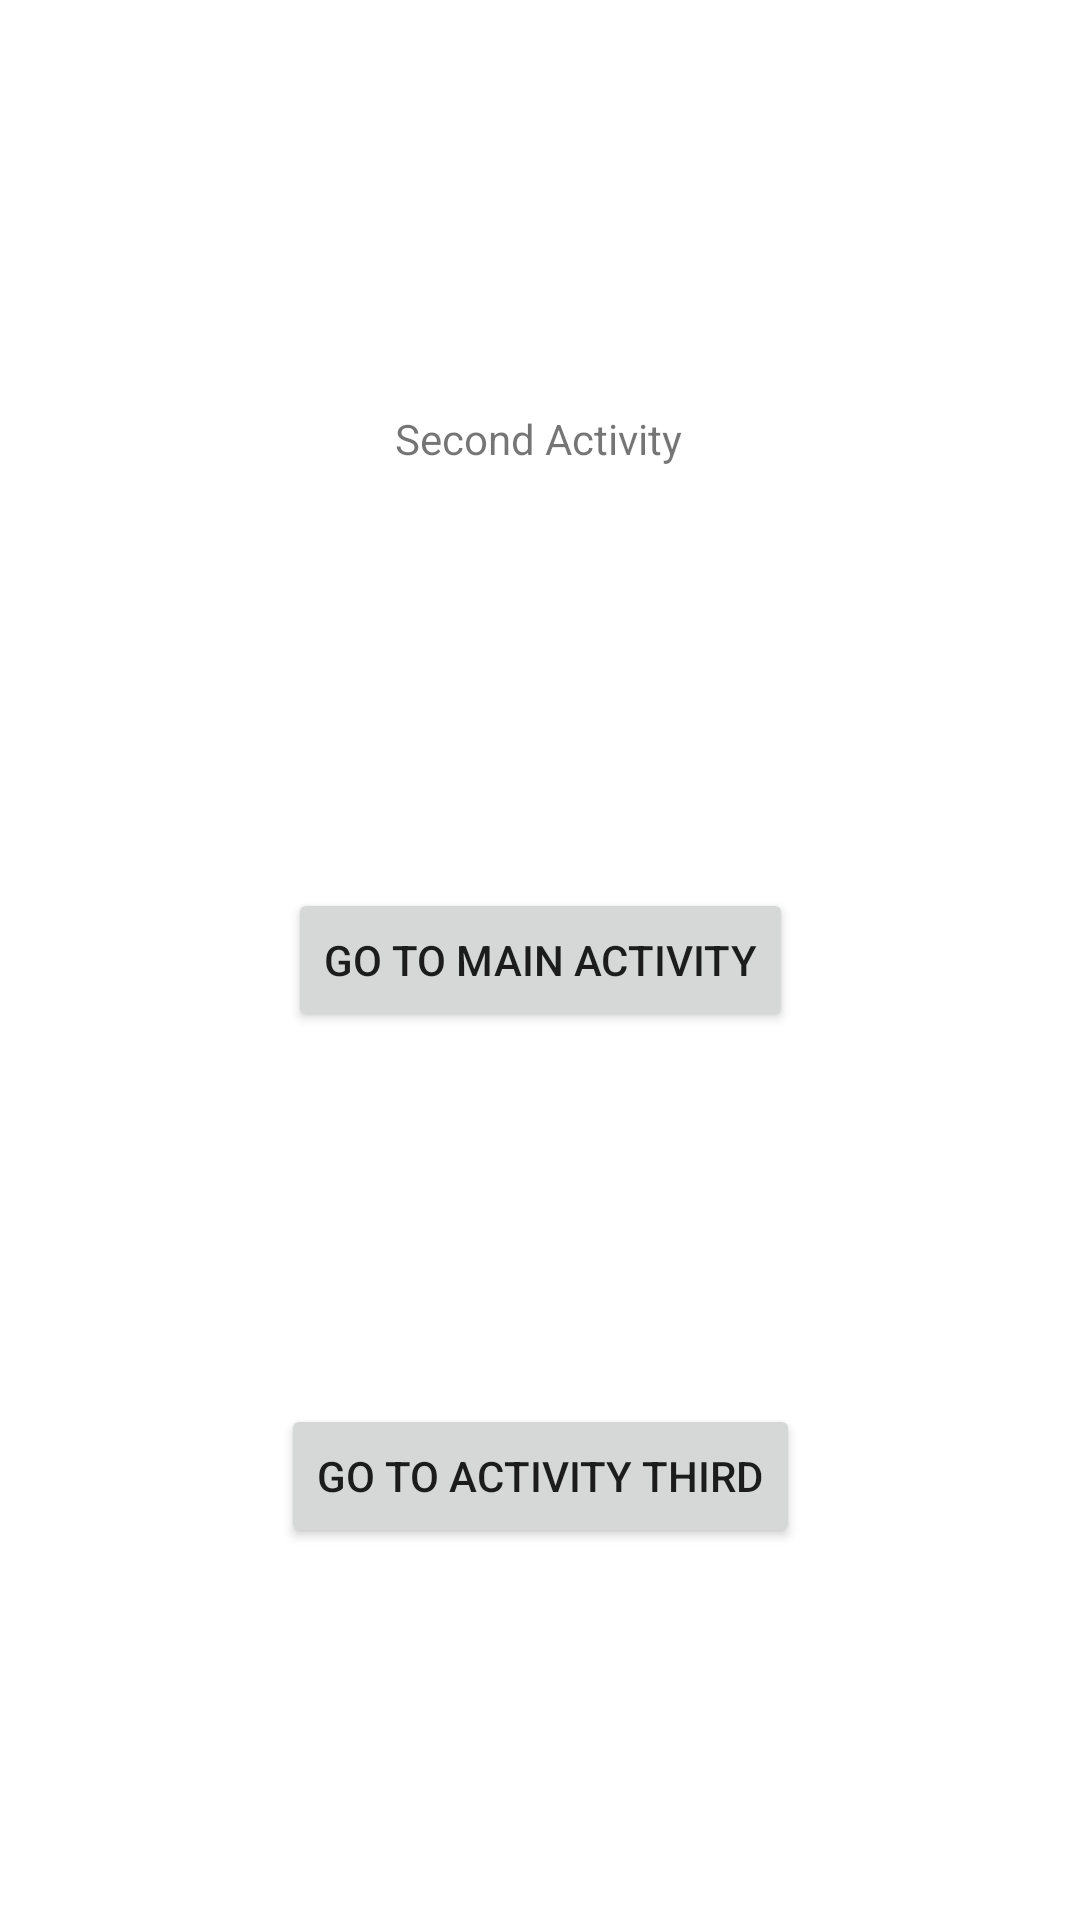

The Android layout XML behind this screen, and the referenced resources:
<!-- AndroidManifest.xml: application theme Theme.AndroidSampels -->
<!-- res/layout/activity_second.xml -->
<?xml version="1.0" encoding="utf-8"?>
<layout xmlns:android="http://schemas.android.com/apk/res/android"
    xmlns:app="http://schemas.android.com/apk/res-auto"
    xmlns:tools="http://schemas.android.com/tools">

    <androidx.constraintlayout.widget.ConstraintLayout
        android:layout_width="match_parent"
        android:layout_height="match_parent"
        tools:context=".ui.activity.SecondActivity">

        <TextView
            android:id="@+id/textView2"
            android:layout_width="wrap_content"
            android:layout_height="wrap_content"
            android:layout_marginBottom="4dp"
            android:text="@string/second_activity"
            app:layout_constraintBottom_toTopOf="@+id/btn_go_to_main"
            app:layout_constraintEnd_toEndOf="parent"
            app:layout_constraintHorizontal_bias="0.498"
            app:layout_constraintStart_toStartOf="parent"
            app:layout_constraintTop_toTopOf="parent" />

        <Button
            android:id="@+id/btn_go_to_main"
            android:layout_width="wrap_content"
            android:layout_height="wrap_content"
            android:text="@string/go_to_main_activity"
            app:layout_constraintBottom_toBottomOf="parent"
            app:layout_constraintEnd_toEndOf="parent"
            app:layout_constraintHorizontal_bias="0.5"
            app:layout_constraintStart_toStartOf="parent"
            app:layout_constraintTop_toTopOf="parent" />

        <Button
            android:id="@+id/btn_go_to_third"
            android:layout_width="wrap_content"
            android:layout_height="wrap_content"
            android:text="@string/go_to_activity_third"
            app:layout_constraintBottom_toBottomOf="parent"
            app:layout_constraintEnd_toEndOf="parent"
            app:layout_constraintHorizontal_bias="0.5"
            app:layout_constraintStart_toStartOf="parent"
            app:layout_constraintTop_toBottomOf="@+id/btn_go_to_main" />
    </androidx.constraintlayout.widget.ConstraintLayout>
</layout>
<!-- resources referenced by this layout -->
<resources>
  <string name="go_to_activity_third">Go to Activity Third</string>
  <string name="go_to_main_activity">Go to Main Activity</string>
  <string name="second_activity">Second Activity</string>
  <style name="Theme.AndroidSampels" parent="Theme.MaterialComponents.DayNight.DarkActionBar">
          
          <item name="colorPrimary">@color/purple_500</item>
          <item name="colorPrimaryVariant">@color/purple_700</item>
          <item name="colorOnPrimary">@color/white</item>
          
          <item name="colorSecondary">@color/teal_200</item>
          <item name="colorSecondaryVariant">@color/teal_700</item>
          <item name="colorOnSecondary">@color/black</item>
          
          <item name="android:statusBarColor" tools:targetApi="l">?attr/colorPrimaryVariant</item>
          
      </style>
  <!-- not gathered from this repository: default colours our renderer supplied (Android Studio template values) -->
  <color name="purple_500">#FF6200EE</color>
  <color name="purple_700">#FF3700B3</color>
  <color name="teal_200">#FF03DAC5</color>
  <color name="teal_700">#FF018786</color>
  <color name="black">#FF000000</color>
  <color name="white">#FFFFFFFF</color>
</resources>
